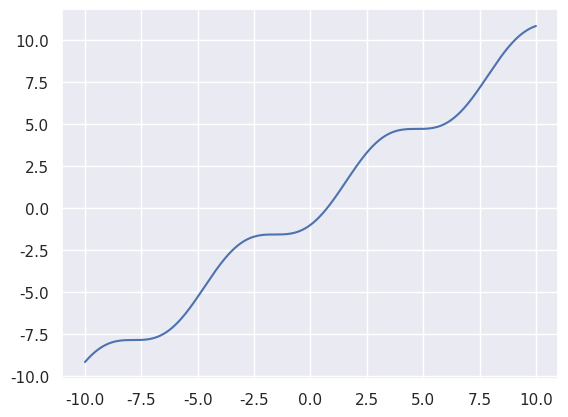
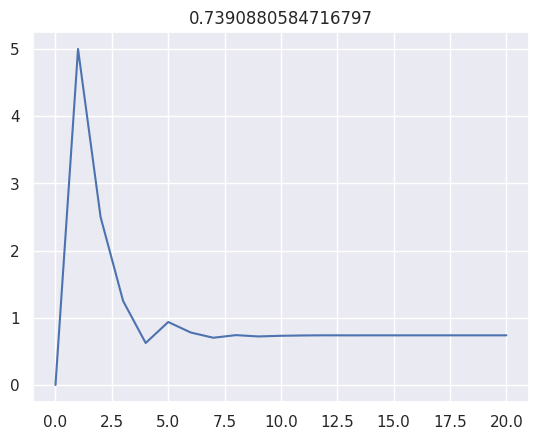

The script that saved these images, in order:
#! /usr/bin/python3
import numpy as np
import matplotlib.pyplot as plt
import seaborn as sns
sns.set()

def tar(x):
    return x - np.cos(x)

def div2solve(func, bd, eps=1E-5):
    k = 0
    a, b = bd
    X = []
    while True:
        k = k+ 1
        x = (a + b) / 2
        X.append(x)
        if np.sqrt(func(x)**2) < eps: break
        if func(a)*func(x) < 0:
            b = x
        elif func(a)*func(x) > 0:
            a = x
    return (x, X)

bd = (-10, 10)
plt.figure()
rg = np.linspace(bd[0], bd[1], 1000)
plt.plot(rg, tar(rg))

#%%
plt.figure()
(x, X) = div2solve(tar, bd)
plt.plot(X)
plt.title(x)
plt.show()
